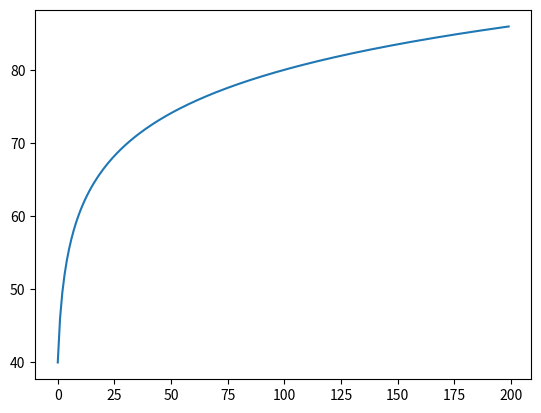

Write the Python code that produced this figure.
import matplotlib.pyplot as plt
import numpy as np 
import math

array = np.zeros(200)
fs = 1/len(array)

for i in range(len(array)):
    vref = 0.03887
    vi = (i+1) * vref
    array[i] = 20 * math.log10(vi/vref) + 40

plt.plot(array)
plt.show()
print(array)